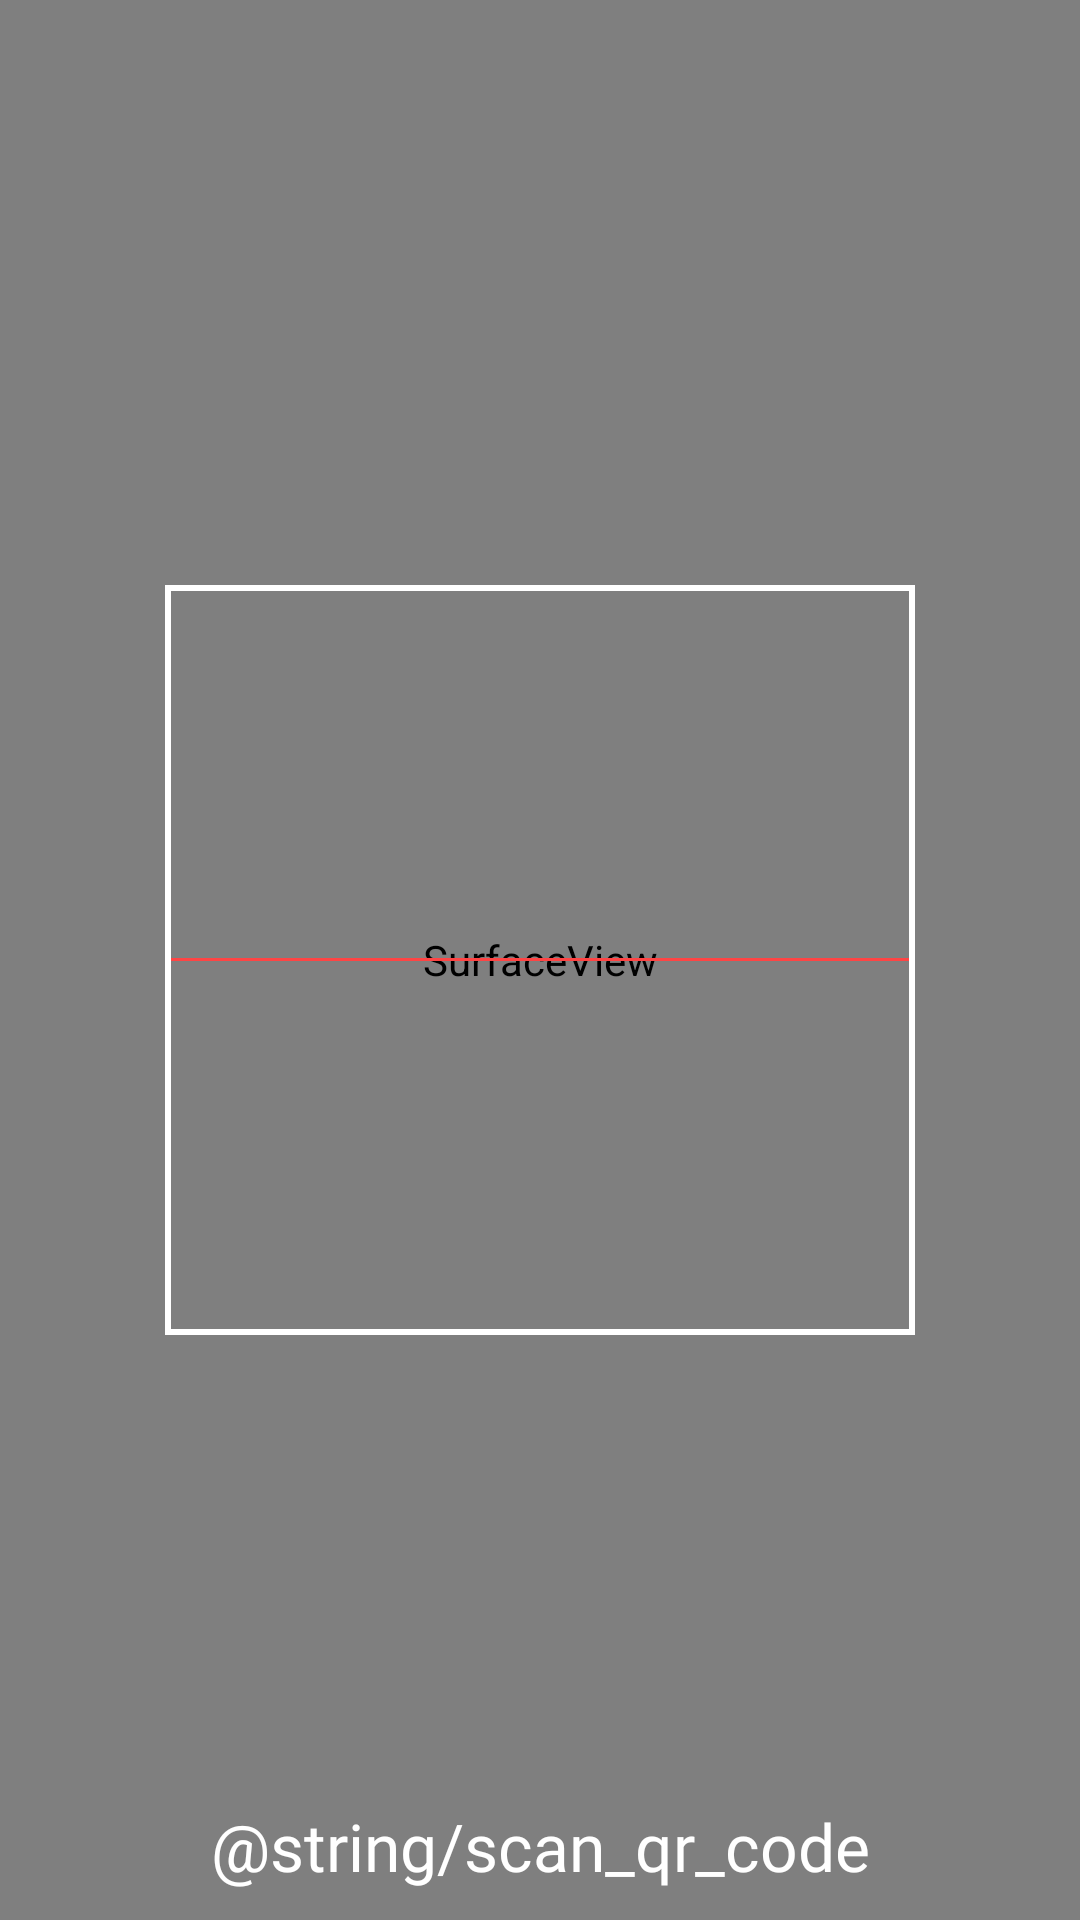

Layout XML and referenced resources for this Android screen:
<!-- AndroidManifest.xml: application theme Custom1 -->
<!-- res/layout/activity_check_in_out_barcode.xml -->
<?xml version="1.0" encoding="utf-8"?>
<RelativeLayout xmlns:android="http://schemas.android.com/apk/res/android"
    xmlns:tools="http://schemas.android.com/tools"
    android:layout_width="match_parent"
    android:layout_height="match_parent"
    tools:context="com.library.libraryproject.CheckInOutBarcodeActivity">

    <SurfaceView
        android:id="@+id/camera_surfaceview_outer1"
        android:layout_width="match_parent"
        android:layout_height="match_parent"
        android:layout_centerInParent="true" />

    <View
        android:layout_width="249dp"
        android:layout_height="1dp"
        android:layout_centerInParent="true"
        android:background="@android:color/holo_red_light" />

    <ImageView
        android:layout_width="250dp"
        android:layout_height="250dp"
        android:layout_centerInParent="true"
        android:background="@drawable/frame"
        android:contentDescription="@string/todo" />
    <TextView
        android:layout_width="match_parent"
        android:layout_height="wrap_content"
        android:layout_alignParentBottom="true"
        android:text="@string/scan_qr_code"
        android:textColor="@color/white"
        android:gravity="center"
        android:layout_marginBottom="10sp"
        android:textSize="22sp"
        android:fontFamily="@font/caviar_dreams_bold"
        />

</RelativeLayout>
<!-- resources referenced by this layout -->
<resources>
  <color name="white">#FFFFFF</color>
  <!-- drawable frame (drawable) -->
  <?xml version="1.0" encoding="utf-8"?>
  <shape xmlns:android="http://schemas.android.com/apk/res/android">
  <solid android:color="@android:color/transparent" />
  <stroke android:width="2dp" android:color="#FFFFFF" />
  <padding
      android:left="1dp"
      android:top="1dp"
      android:right="1dp"
      android:bottom="1dp"
      />
  </shape>
  <string name="todo">TODO</string>
  <style name="Custom1" parent="Theme.AppCompat.Light.NoActionBar">
          
          <item name="colorPrimary">@color/custom1Primary</item>
          <item name="colorPrimaryDark">@color/custom1PrimaryDark</item>
          <item name="colorAccent">@color/custom1Accent</item>
      </style>
  <color name="custom1Primary">#344955</color>
  <color name="custom1PrimaryDark">#232F34</color>
  <color name="custom1Accent">#F9AA33</color>
</resources>
